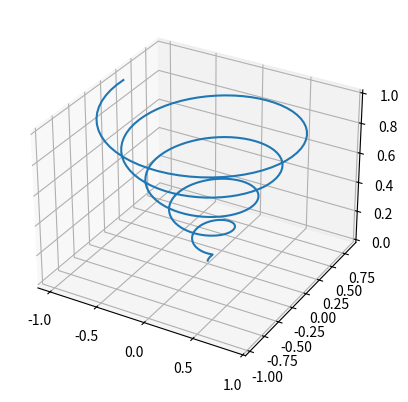

This figure's Python source:
import numpy as np
import matplotlib.pyplot as plt
from mpl_toolkits.mplot3d import Axes3D

# 3차원 축(axis)을 얻는다.
axis = plt.axes(projection='3d')

# 3차원 데이터를 넘파이 배열로 생선한다

Z = np.linspace(0,1,300)
X = Z * np.sin(30*Z)
Y = Z * np.cos(30*Z)

#그래프를 그린다
axis.plot3D(X,Y,Z)
plt.show()